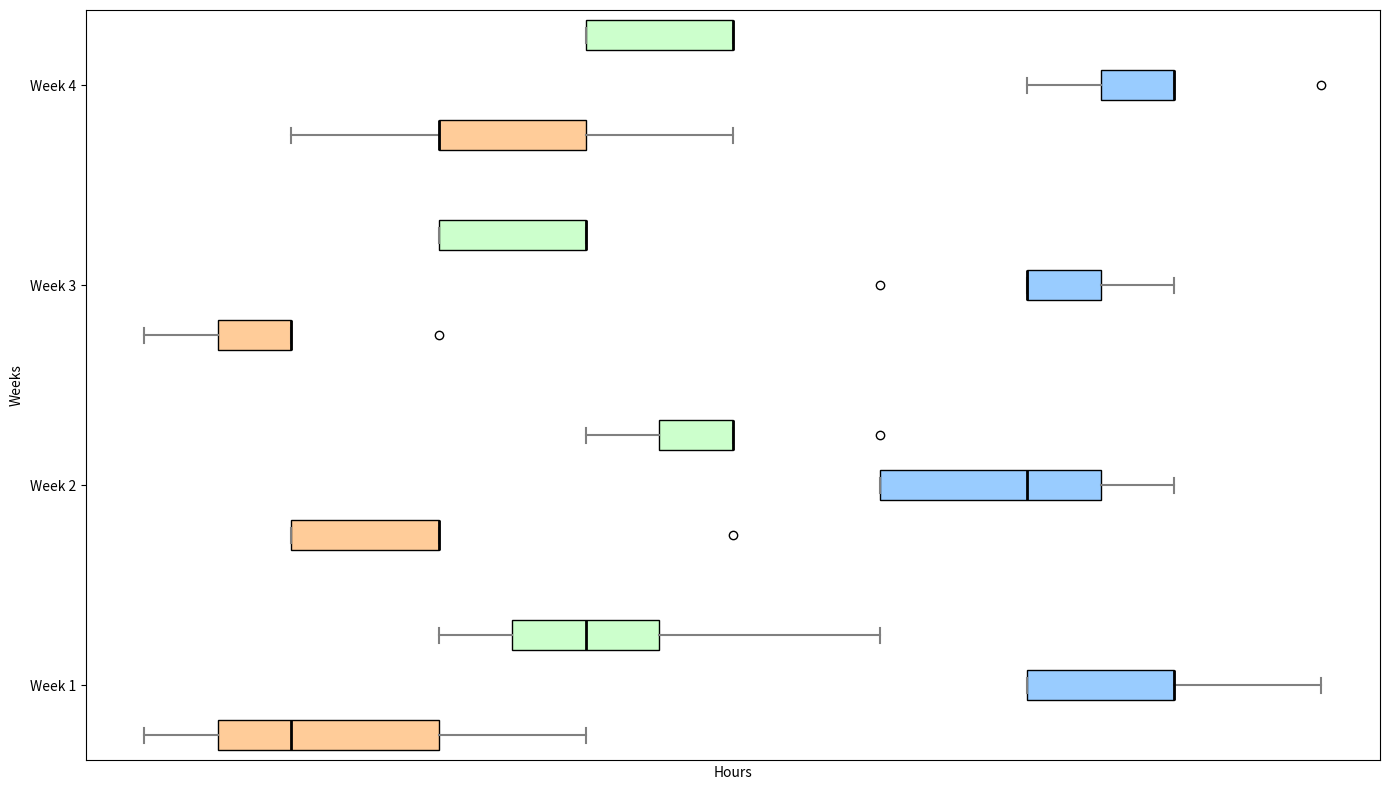

Source code (Python):
import matplotlib.pyplot as plt
import numpy as np

professions = ['Office Workers', 'Physical Laborers', 'Students']

office_worker_hours = [
    [3, 2, 4, 1, 3, 1, 2],
    [2, 3, 5, 2, 3, 3, 2],
    [2, 1, 3, 2, 2, 2, 1],
    [4, 3, 3, 3, 4, 2, 5]
]

physical_laborer_hours = [
    [8, 7, 8, 9, 8, 7, 7],
    [7, 6, 7, 8, 6, 6, 8],
    [8, 7, 7, 7, 7, 8, 6],
    [7, 8, 9, 8, 8, 7, 8]
]

student_hours = [
    [5, 4, 6, 4, 3, 4, 3],
    [4, 5, 5, 4, 5, 5, 6],
    [4, 4, 3, 4, 3, 3, 4],
    [5, 5, 4, 5, 4, 4, 5]
]

data = [office_worker_hours, physical_laborer_hours, student_hours]

fig, ax = plt.subplots(figsize=(14, 8))

positions = np.arange(len(data[0])) * (len(professions) + 1)
colors = ['#ffcc99', '#99ccff', '#ccffcc']

for i, hours in enumerate(data):
    pos = positions + i
    bp = ax.boxplot(hours, positions=pos, widths=0.6, patch_artist=True, vert=False)

    for patch in bp['boxes']:
        patch.set_facecolor(colors[i])
    for whisker in bp['whiskers']:
        whisker.set(color='gray', linewidth=1.5)
    for cap in bp['caps']:
        cap.set(color='gray', linewidth=1.5)
    for median in bp['medians']:
        median.set(color='black', linewidth=2)

tick_positions = positions + (len(professions) - 1) / 2
ax.set_yticks(tick_positions)
ax.set_yticklabels(['Week 1', 'Week 2', 'Week 3', 'Week 4'])

ax.set_xticks([])
ax.set_xlabel('Hours')
ax.set_ylabel('Weeks')

ax.grid(axis='x', linestyle='--', alpha=0.7)

plt.tight_layout()
plt.show()
